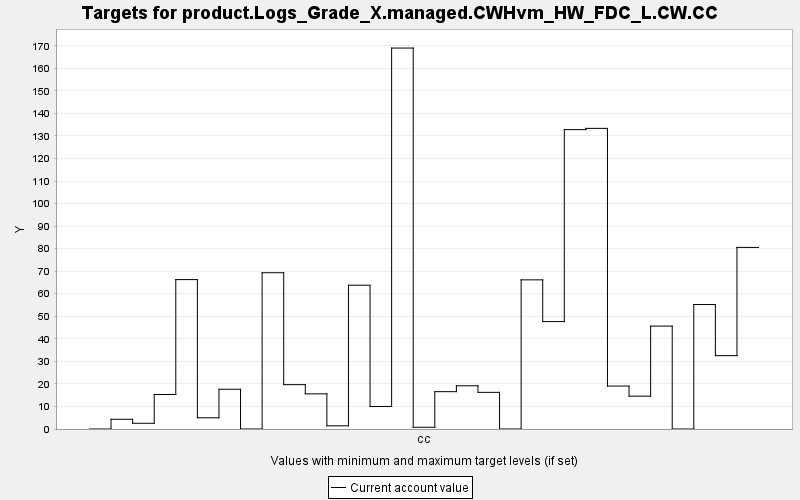

The file beside this chart, header and first rows:
TARGET, PERIOD, YEAR, PERIODWIDTH, MINIMUM, MAXIMUM, MINWEIGHT, MAXWEIGHT, CURRENT, SUMMARY
product.Logs_Grade_X.managed.CWHvm_HW_FD…, 0, 0, 10.0, 0.0, 10000, 1.0, 1.0, 0.0, 0.0
product.Logs_Grade_X.managed.CWHvm_HW_FD…, 1, 10, 10.0, 0.0, 10000, 1.0, 1.0, 4.317, 0.0
product.Logs_Grade_X.managed.CWHvm_HW_FD…, 2, 20, 10.0, 0.0, 10000, 1.0, 1.0, 2.542, 0.0
product.Logs_Grade_X.managed.CWHvm_HW_FD…, 3, 30, 10.0, 0.0, 10000, 1.0, 1.0, 15.3, 0.0
product.Logs_Grade_X.managed.CWHvm_HW_FD…, 4, 40, 10.0, 0.0, 10000, 1.0, 1.0, 66.27, 0.0
product.Logs_Grade_X.managed.CWHvm_HW_FD…, 5, 50, 10.0, 0.0, 10000, 1.0, 1.0, 4.973, 0.0
product.Logs_Grade_X.managed.CWHvm_HW_FD…, 6, 60, 10.0, 0.0, 10000, 1.0, 1.0, 17.63, 0.0
product.Logs_Grade_X.managed.CWHvm_HW_FD…, 7, 70, 10.0, 0.0, 10000, 1.0, 1.0, 0.0, 0.0
product.Logs_Grade_X.managed.CWHvm_HW_FD…, 8, 80, 10.0, 0.0, 10000, 1.0, 1.0, 69.31, 0.0
product.Logs_Grade_X.managed.CWHvm_HW_FD…, 9, 90, 10.0, 0.0, 10000, 1.0, 1.0, 19.67, 0.0
product.Logs_Grade_X.managed.CWHvm_HW_FD…, 10, 100, 10.0, 0.0, 10000, 1.0, 1.0, 15.6, 0.0
product.Logs_Grade_X.managed.CWHvm_HW_FD…, 11, 110, 10.0, 0.0, 10000, 1.0, 1.0, 1.409, 0.0
product.Logs_Grade_X.managed.CWHvm_HW_FD…, 12, 120, 10.0, 0.0, 10000, 1.0, 1.0, 63.78, 0.0
product.Logs_Grade_X.managed.CWHvm_HW_FD…, 13, 130, 10.0, 0.0, 10000, 1.0, 1.0, 9.973, 0.0
product.Logs_Grade_X.managed.CWHvm_HW_FD…, 14, 140, 10.0, 0.0, 10000, 1.0, 1.0, 169, 0.0
product.Logs_Grade_X.managed.CWHvm_HW_FD…, 15, 150, 10.0, 0.0, 10000, 1.0, 1.0, 0.767, 0.0
product.Logs_Grade_X.managed.CWHvm_HW_FD…, 16, 160, 10.0, 0.0, 10000, 1.0, 1.0, 16.56, 0.0
product.Logs_Grade_X.managed.CWHvm_HW_FD…, 17, 170, 10.0, 0.0, 10000, 1.0, 1.0, 19.17, 0.0
product.Logs_Grade_X.managed.CWHvm_HW_FD…, 18, 180, 10.0, 0.0, 10000, 1.0, 1.0, 16.26, 0.0
product.Logs_Grade_X.managed.CWHvm_HW_FD…, 19, 190, 10.0, 0.0, 10000, 1.0, 1.0, 0.0, 0.0
product.Logs_Grade_X.managed.CWHvm_HW_FD…, 20, 200, 10.0, 0.0, 10000, 1.0, 1.0, 66.16, 0.0
product.Logs_Grade_X.managed.CWHvm_HW_FD…, 21, 210, 10.0, 0.0, 10000, 1.0, 1.0, 47.66, 0.0
product.Logs_Grade_X.managed.CWHvm_HW_FD…, 22, 220, 10.0, 0.0, 10000, 1.0, 1.0, 132.8, 0.0
product.Logs_Grade_X.managed.CWHvm_HW_FD…, 23, 230, 10.0, 0.0, 10000, 1.0, 1.0, 133.3, 0.0
product.Logs_Grade_X.managed.CWHvm_HW_FD…, 24, 240, 10.0, 0.0, 10000, 1.0, 1.0, 19.05, 0.0
product.Logs_Grade_X.managed.CWHvm_HW_FD…, 25, 250, 10.0, 0.0, 10000, 1.0, 1.0, 14.57, 0.0
product.Logs_Grade_X.managed.CWHvm_HW_FD…, 26, 260, 10.0, 0.0, 10000, 1.0, 1.0, 45.64, 0.0
product.Logs_Grade_X.managed.CWHvm_HW_FD…, 27, 270, 10.0, 0.0, 10000, 1.0, 1.0, 0.0, 0.0
product.Logs_Grade_X.managed.CWHvm_HW_FD…, 28, 280, 10.0, 0.0, 10000, 1.0, 1.0, 55.2, 0.0
product.Logs_Grade_X.managed.CWHvm_HW_FD…, 29, 290, 10.0, 0.0, 10000, 1.0, 1.0, 32.54, 0.0
product.Logs_Grade_X.managed.CWHvm_HW_FD…, 30, 300, 10.0, 0.0, 10000, 1.0, 1.0, 80.55, 0.0
